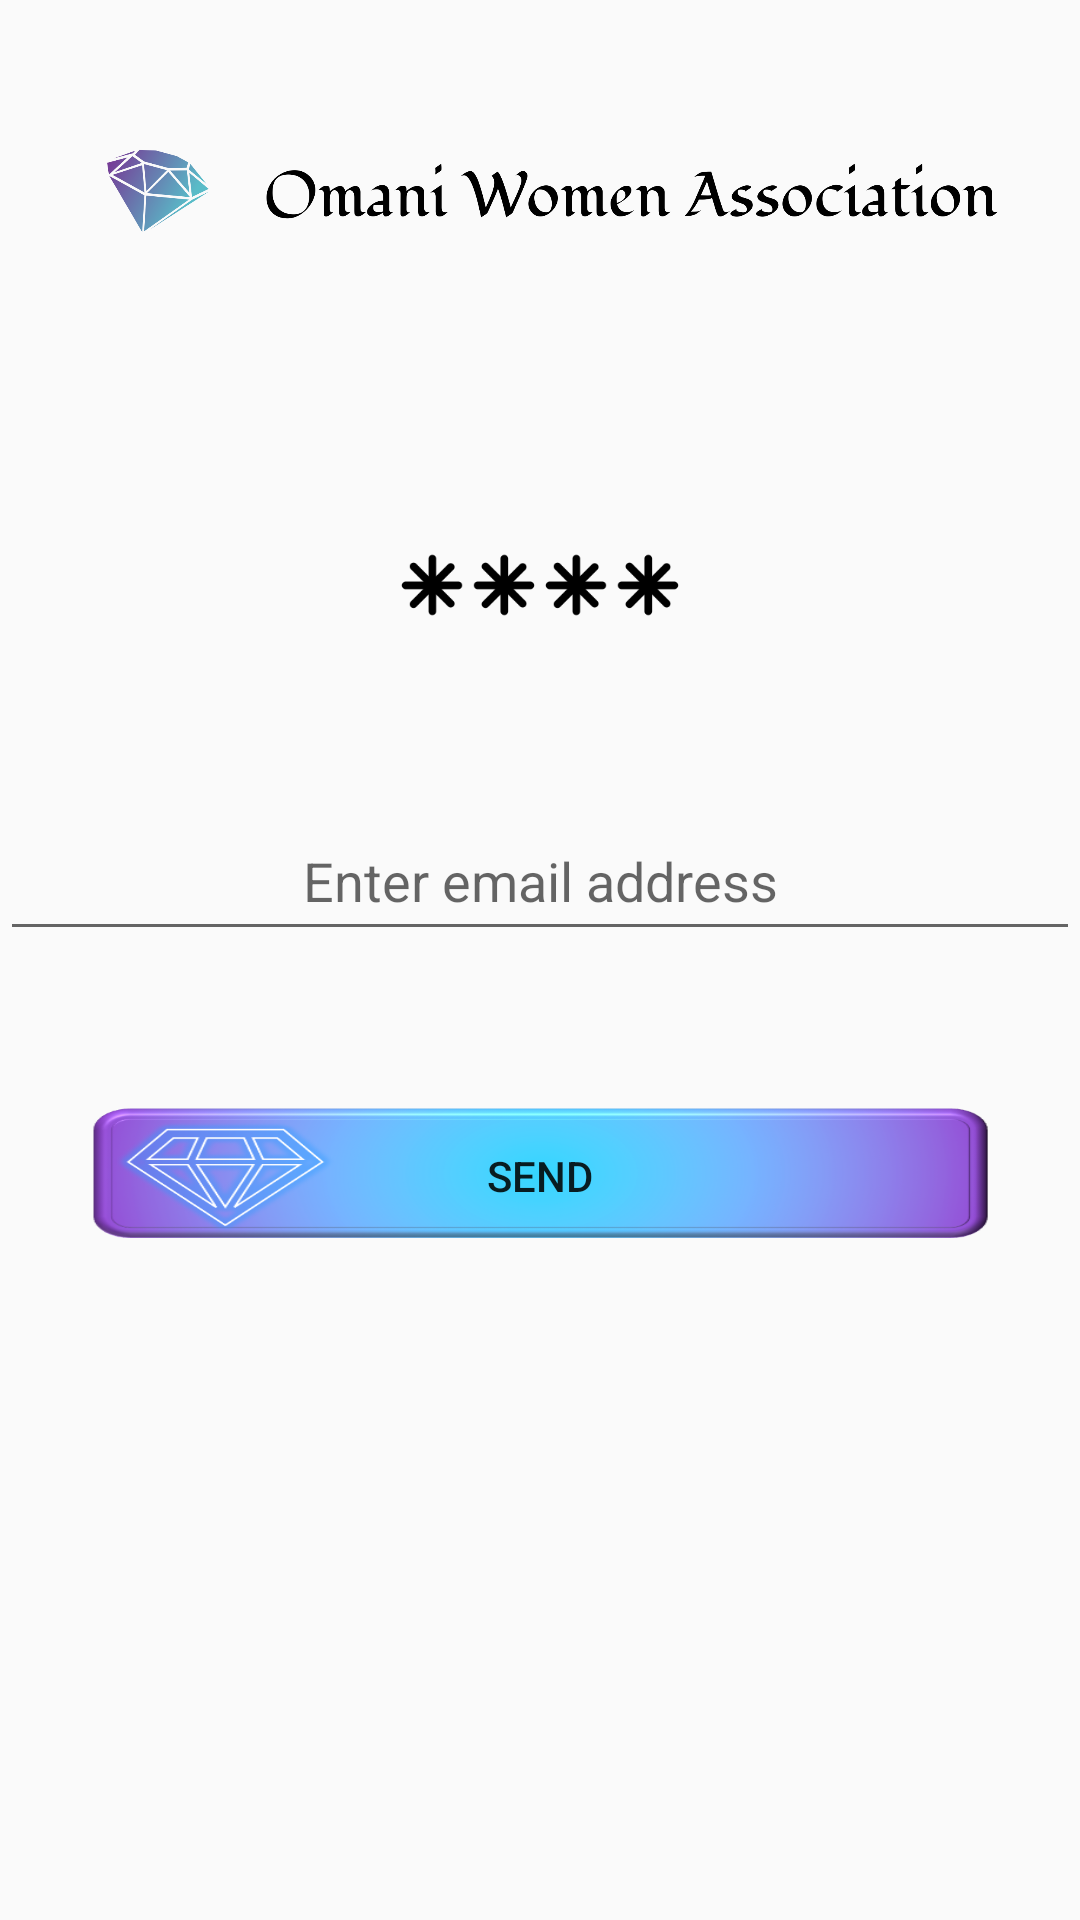

Android layout source for this screen:
<!-- AndroidManifest.xml: application theme AppTheme -->
<!-- res/layout/activity_forget__password.xml -->
<?xml version="1.0" encoding="utf-8"?>
<RelativeLayout xmlns:android="http://schemas.android.com/apk/res/android"
    xmlns:app="http://schemas.android.com/apk/res-auto"
    xmlns:tools="http://schemas.android.com/tools"
    android:layout_width="match_parent"
    android:layout_height="match_parent"
    android:background="@drawable/bg"
    android:orientation="vertical"
    tools:context=".login">

    <LinearLayout
        android:layout_width="match_parent"
        android:layout_height="match_parent"
        android:orientation="vertical"
        tools:layout_editor_absoluteX="1dp"
        tools:layout_editor_absoluteY="1dp">

        <ImageView
            android:id="@+id/img_logo"
            android:layout_width="match_parent"
            android:layout_height="130dp"
            android:layout_marginStart="16dp"
            android:layout_marginTop="0dp"
            android:layout_marginEnd="16dp"
            app:layout_constraintEnd_toEndOf="parent"
            app:layout_constraintHorizontal_bias="0.5"
            app:layout_constraintStart_toStartOf="parent"
            app:layout_constraintTop_toTopOf="parent"
            app:srcCompat="@drawable/cover" />

        <ImageView
            android:id="@+id/img_register"
            android:layout_width="match_parent"
            android:layout_height="130dp"
            app:srcCompat="@drawable/forgetpassword" />

        <EditText
            android:id="@+id/et_mail"
            android:layout_width="match_parent"
            android:layout_height="50dp"
            android:layout_marginTop="7dp"
            android:hint="Enter email address"
            android:inputType="textEmailAddress"
            android:textAlignment="center"
            android:textColor="@color/violit"
            tools:layout_editor_absoluteX="0dp" />

        <Button
            android:id="@+id/btn_submit"
            android:layout_width="300dp"
            android:layout_height="50dp"
            android:layout_gravity="center"
            android:layout_marginTop="50dp"
            android:background="@drawable/btn"
            android:text="send" />

    </LinearLayout>
</RelativeLayout>
<!-- resources referenced by this layout -->
<resources>
  <color name="violit">#9C27B0</color>
  <!-- drawable btn: png bitmap (drawable, 104603 bytes) -->
  <!-- drawable cover: png bitmap (drawable, 89066 bytes) -->
  <!-- drawable forgetpassword: png bitmap (drawable, 3807 bytes) -->
  <style name="AppTheme" parent="Theme.AppCompat.Light.DarkActionBar">
          
          <item name="colorPrimary">@color/colorPrimary</item>
          <item name="colorPrimaryDark">@color/colorPrimaryDark</item>
          <item name="colorAccent">@color/colorAccent</item>
      </style>
  <color name="colorPrimary">#008577</color>
  <color name="colorPrimaryDark">#00574B</color>
  <color name="colorAccent">#D81B60</color>
</resources>
